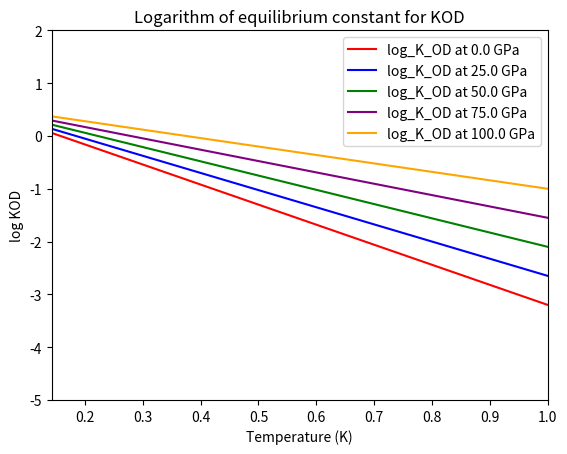
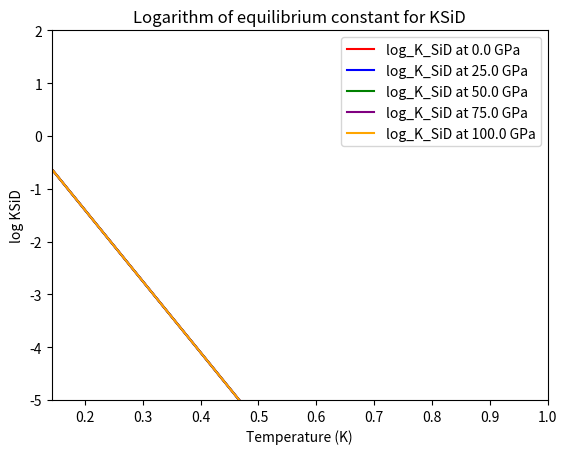
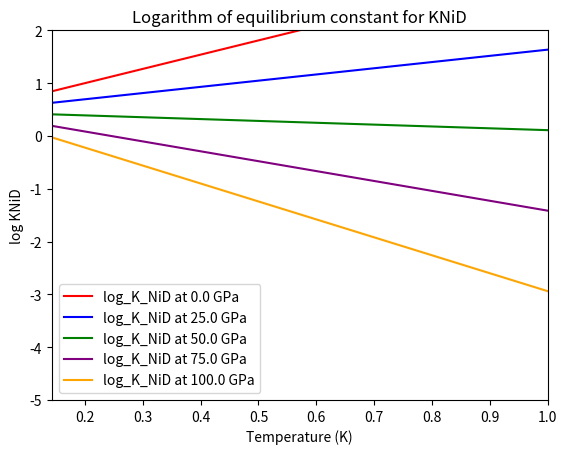

The matplotlib source for these figures, in order:
import numpy as np
import matplotlib.pyplot as plt

Pressures = np.linspace(0, 100, 5)
colors = ['red', 'blue', 'green', 'purple', 'orange']

Temp = np.linspace(1000, 7000, 100) #K
# reduced the number of elements in Temp to make the code faster and use less memory

a_i_Ni = 0.46  #unitless
b_i_Ni = 2700 # K
c_i_Ni = -61 #K/ GPa


a_i_Si = 1.3 #unitless
b_i_Si = -13500 #K/GPa


a_i_O = .6 #Unitless
b_i_O =-3800 #K
c_i_O =22 #K/GPa

log_K_O_D_array = np.zeros((100, len(Pressures)))

for i, Pres in enumerate(Pressures):
    for j in range(100):
        log_K_O_D_array[j, i] = a_i_O + (b_i_O/Temp[j]) + (c_i_O*Pres)/(Temp[j])

plt.figure(1)
for i, Pres in enumerate(Pressures):
    plt.plot(1000/Temp, log_K_O_D_array[:, i], color=colors[i], label=f'log_K_OD at {Pres} GPa')

plt.xlabel("Temperature (K)")
plt.ylabel("log KOD")
plt.ylim(-5,2)
plt.xlim(min(1000/Temp),max(1000/Temp))
plt.legend()
plt.title("Logarithm of equilibrium constant for KOD")
plt.show()

plt.figure(2)
for i, Pres in enumerate(Pressures):
    log_K_Si_D = a_i_Si + (b_i_Si/Temp) 
    plt.plot(1000/Temp, log_K_Si_D, color=colors[i], label=f'log_K_SiD at {Pres} GPa')

plt.xlabel("Temperature (K)")
plt.ylabel("log KSiD")
plt.ylim(-5,2)
plt.xlim(min(1000/Temp),max(1000/Temp))
plt.legend()
plt.title("Logarithm of equilibrium constant for KSiD")
plt.show()

plt.figure(3)
for i, Pres in enumerate(Pressures):
    log_K_Ni_D = a_i_Ni + (b_i_Ni/Temp) + (c_i_Ni*Pres)/(Temp) 
    plt.plot(1000/Temp, log_K_Ni_D, color=colors[i], label=f'log_K_NiD at {Pres} GPa')

plt.xlabel("Temperature (K)")
plt.ylabel("log KNiD")
plt.ylim(-5,2)
plt.xlim(min(1000/Temp),max(1000/Temp))
plt.legend()
plt.title("Logarithm of equilibrium constant for KNiD")
plt.show()